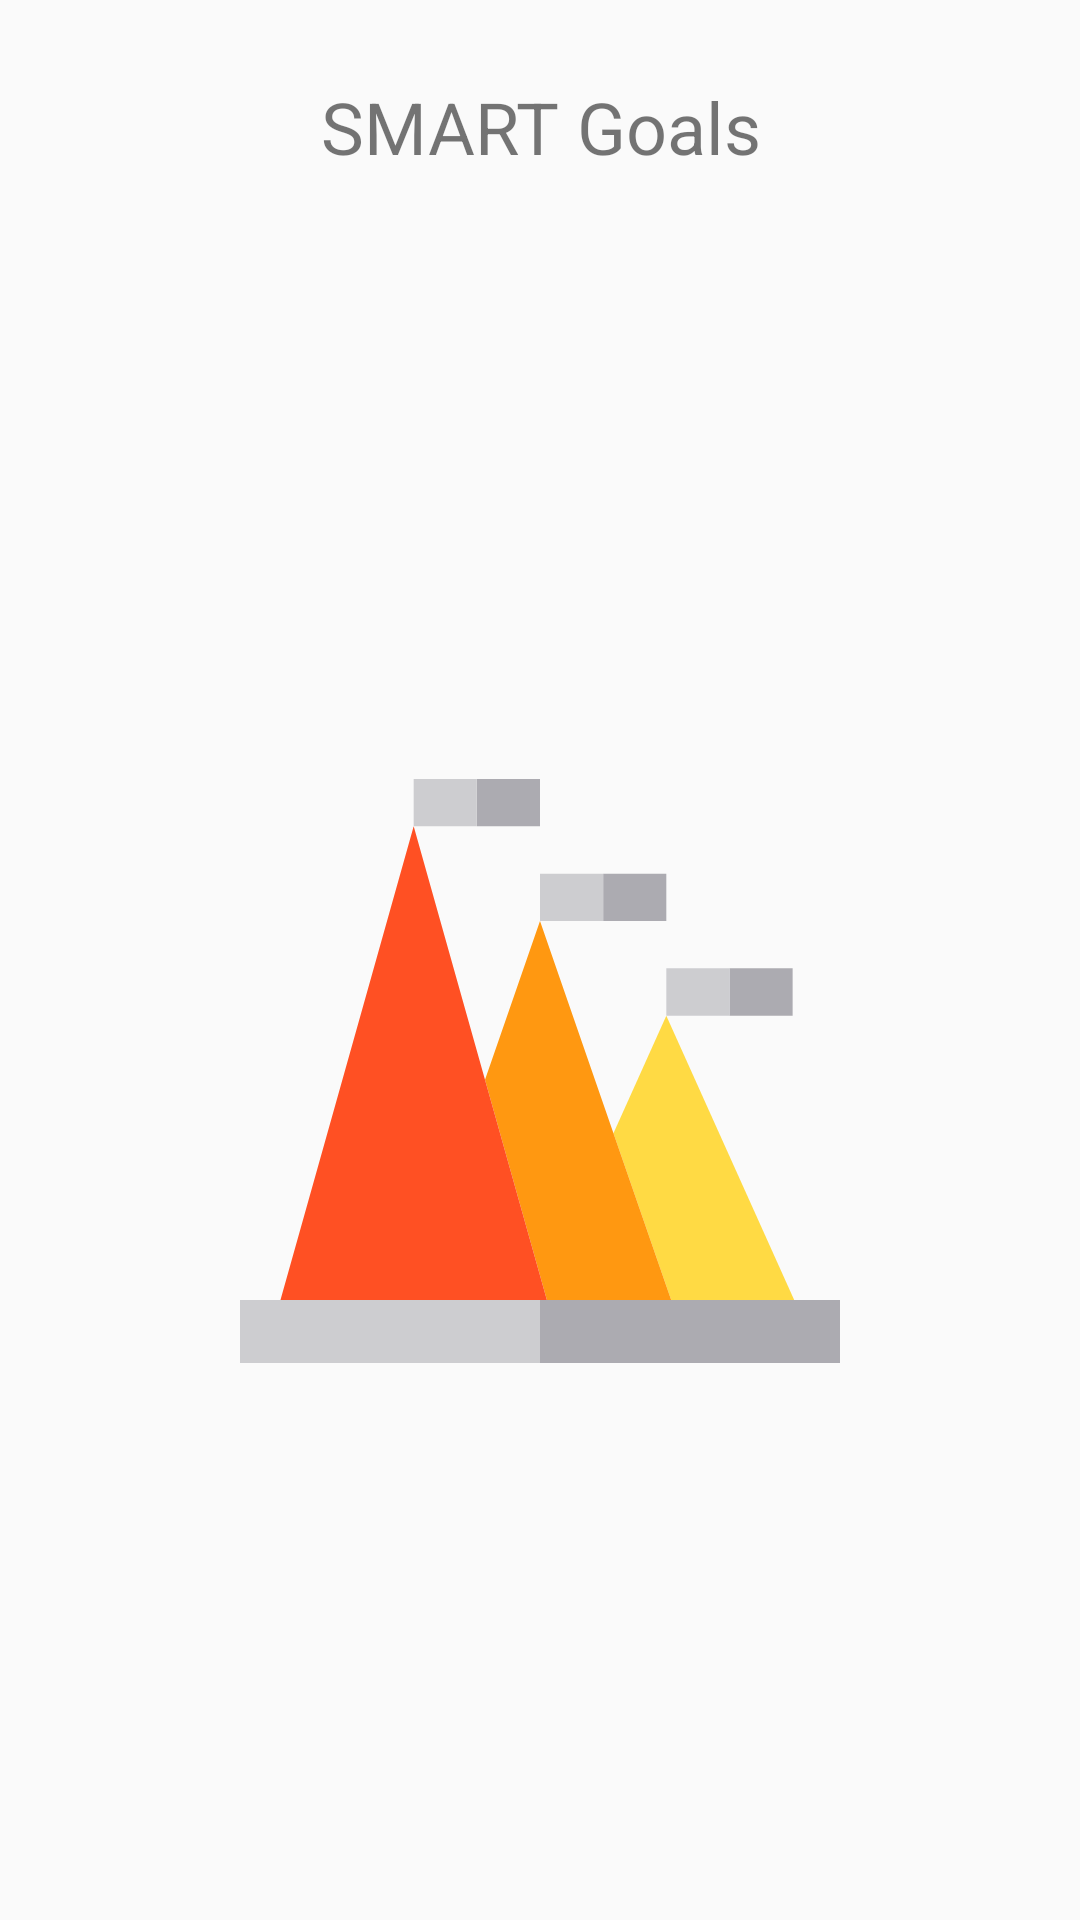

This screen was rendered from an Android layout file. Write that file and the resources it references.
<!-- AndroidManifest.xml: application theme AppTheme -->
<!-- res/layout/activity_spash_screen.xml -->
<?xml version="1.0" encoding="utf-8"?>
<RelativeLayout xmlns:android="http://schemas.android.com/apk/res/android"
    xmlns:app="http://schemas.android.com/apk/res-auto"
    android:layout_width="match_parent"
    android:layout_height="match_parent">


    <ImageView
        android:id="@+id/splash_image"
        android:layout_width="200dp"
        android:layout_height="200dp"
        android:layout_alignParentBottom="true"
        android:layout_centerHorizontal="true"
        android:layout_marginBottom="183dp"
        app:srcCompat="@drawable/pyramid_chart" />

    <TextView
        android:id="@+id/splash_text"
        android:layout_width="match_parent"
        android:layout_height="wrap_content"
        android:layout_above="@+id/splash_image"
        android:layout_alignParentStart="true"
        android:layout_alignParentTop="true"
        android:layout_marginStart="0dp"
        android:layout_marginTop="18dp"
        android:layout_marginBottom="118dp"
        android:fontFamily="sans-serif"
        android:padding="8dp"
        android:text="@string/CompanyName"
        android:textAlignment="center"
        android:textSize="24dp"
        android:typeface="sans" />

</RelativeLayout>
<!-- resources referenced by this layout -->
<resources>
  <!-- drawable pyramid_chart (drawable) -->
  <vector xmlns:android="http://schemas.android.com/apk/res/android"
      android:width="24dp"
      android:height="24dp"
      android:viewportWidth="380"
      android:viewportHeight="380">
      <path
          android:fillColor="#FFDA44"
          android:pathData="M351,335l-81,-180l-33.479,74.396l36.556,105.604z" />
      <path
          android:fillColor="#FF9811"
          android:pathData="M194.375,335l78.702,0l-36.556,-105.604l-46.521,-134.396l-34.828,100.613z" />
      <path
          android:fillColor="#FF5023"
          android:pathData="M190,335l4.375,0l-39.203,-139.387l-45.172,-160.613l-84.375,300z" />
      <path
          android:fillColor="#ACABB1"
          android:pathData="M150,5h40v30h-40z" />
      <path
          android:fillColor="#CDCDD0"
          android:pathData="M110,5h40v30h-40z" />
      <path
          android:fillColor="#ACABB1"
          android:pathData="M230,65h40v30h-40z" />
      <path
          android:fillColor="#CDCDD0"
          android:pathData="M190,65h40v30h-40z" />
      <path
          android:fillColor="#ACABB1"
          android:pathData="M310,125h40v30h-40z" />
      <path
          android:fillColor="#CDCDD0"
          android:pathData="M270,125h40v30h-40z" />
      <path
          android:fillColor="#CDCDD0"
          android:pathData="M190,335l-164.375,0l-25.625,0l0,40l190,0z" />
      <path
          android:fillColor="#ACABB1"
          android:pathData="M351,335l-77.923,0l-78.702,0l-4.375,0l0,40l190,0l0,-40z" />
  </vector>
  <string name="CompanyName">SMART Goals</string>
  <style name="AppTheme" parent="Theme.AppCompat.Light.DarkActionBar">
          
          <item name="colorPrimary">@color/colorPrimary</item>
          <item name="colorPrimaryDark">@color/colorPrimaryDark</item>
          <item name="colorAccent">@color/colorAccent</item>
      </style>
  <color name="colorPrimary">#eebd18</color>
  <color name="colorPrimaryDark">#e94b4d4d</color>
  <color name="colorAccent">#f2020a</color>
</resources>
